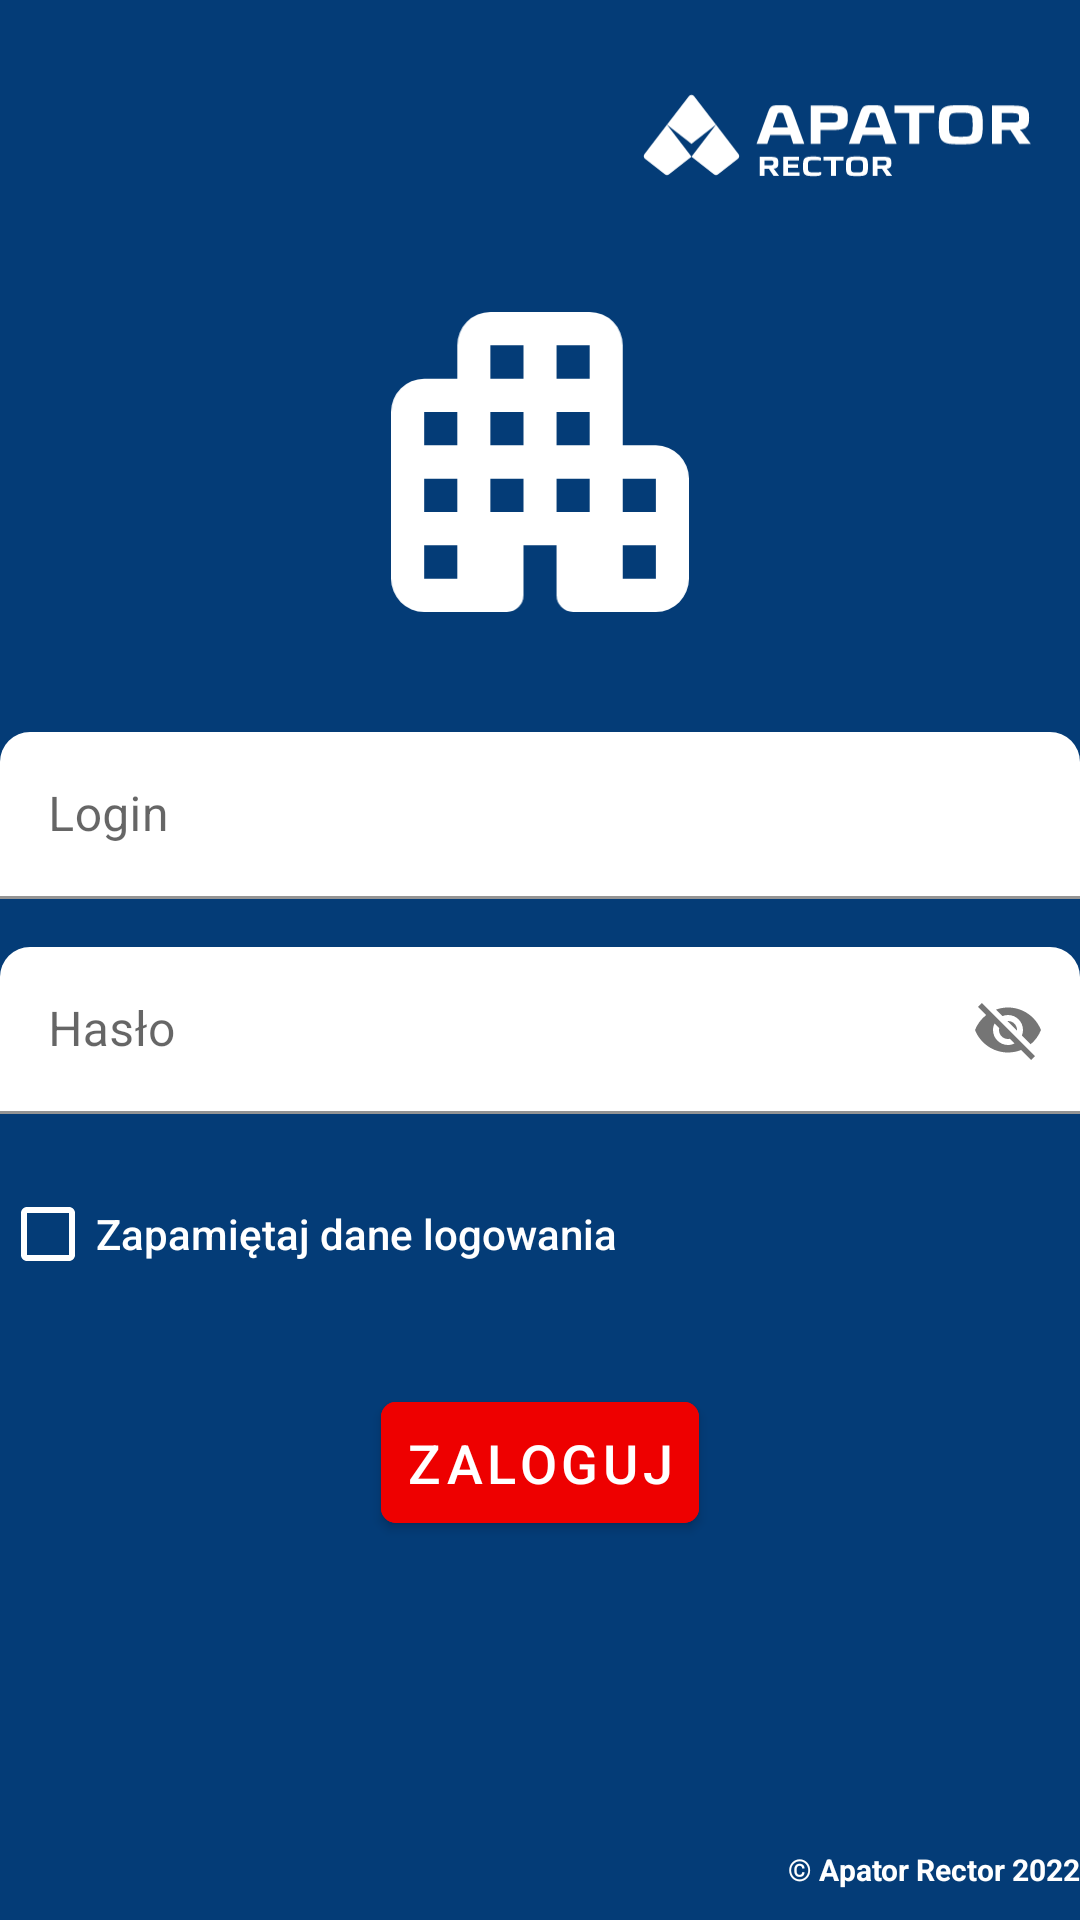

Produce the Android XML layout that renders to this screen, including the resource entries it uses.
<!-- AndroidManifest.xml: application theme Theme.HousingAssociationManager -->
<!-- res/layout/activity_login.xml -->
<?xml version="1.0" encoding="utf-8"?>
<androidx.appcompat.widget.LinearLayoutCompat xmlns:android="http://schemas.android.com/apk/res/android"
    xmlns:app="http://schemas.android.com/apk/res-auto"
    xmlns:tools="http://schemas.android.com/tools"
    android:layout_width="match_parent"
    android:layout_height="match_parent"
    android:background="@color/main_blue"
    android:gravity="center_horizontal"
    android:orientation="vertical"
    tools:context=".ui.login.LoginActivity">

    <ImageView
        android:id="@+id/iv_apator"
        android:layout_width="132dp"
        android:layout_height="34dp"
        android:layout_gravity="end"
        android:layout_marginTop="28dp"
        android:layout_marginEnd="15dp"
        android:src="@drawable/apator_logo" />

    <ImageView
        android:id="@+id/iv_logo"
        android:layout_width="100dp"
        android:layout_height="100dp"
        android:layout_marginTop="42dp"
        android:src="@drawable/app_logo" />

    <com.google.android.material.textfield.TextInputLayout
        android:id="@+id/textField"
        style="@style/login_screen_textfield_style"
        android:layout_marginTop="40dp"
        app:boxBackgroundColor="@color/white"
        app:boxCornerRadiusTopEnd="@dimen/textfield_radius"
        app:boxCornerRadiusTopStart="@dimen/textfield_radius"
        app:startIconDrawable="@drawable/ic_login"
        app:startIconTint="@drawable/selector_text_color">

        <com.google.android.material.textfield.TextInputEditText
            android:layout_width="match_parent"
            android:layout_height="wrap_content"
            android:hint="@string/login" />

    </com.google.android.material.textfield.TextInputLayout>

    <com.google.android.material.textfield.TextInputLayout
        android:id="@+id/textInputEditText2"
        style="@style/login_screen_textfield_style"
        android:layout_marginTop="16dp"
        android:inputType="textPassword"
        app:boxBackgroundColor="@color/white"
        app:boxCornerRadiusTopEnd="@dimen/textfield_radius"
        app:boxCornerRadiusTopStart="@dimen/textfield_radius"
        app:passwordToggleEnabled="true"
        app:startIconDrawable="@drawable/ic_password"
        app:startIconTint="@drawable/selector_text_color">

        <com.google.android.material.textfield.TextInputEditText
            android:layout_width="match_parent"
            android:layout_height="wrap_content"
            android:hint="@string/password"
            app:endIconMode="password_toggle" />

    </com.google.android.material.textfield.TextInputLayout>

    <com.google.android.material.checkbox.MaterialCheckBox
        android:id="@+id/materialCheckBox"
        android:layout_width="wrap_content"
        android:layout_height="wrap_content"
        android:layout_gravity="start"
        android:layout_marginStart="@dimen/common_component_margin_horizontal"
        android:layout_marginTop="16dp"
        android:buttonTint="@color/white"
        android:fontFamily="sans-serif-medium"
        android:text="@string/remember_my_credentials"
        android:textColor="@color/white" />

    <com.google.android.material.button.MaterialButton
        android:layout_width="wrap_content"
        android:layout_height="wrap_content"
        android:layout_marginTop="26dp"
        android:backgroundTint="@color/red"
        android:padding="8dp"
        android:text="zaloguj"
        android:textSize="18sp"
        app:cornerRadius="5dp" />

    <Space
        android:layout_width="match_parent"
        android:layout_height="wrap_content"
        android:layout_weight="1"/>

    <com.google.android.material.textview.MaterialTextView
        android:id="@+id/textView"
        android:layout_width="wrap_content"
        android:layout_height="wrap_content"
        android:layout_gravity="bottom|end"
        android:layout_marginEnd="@dimen/common_component_margin_horizontal"
        android:layout_marginBottom="10dp"
        android:textStyle="bold"
        android:text="@string/apator_rector_2022"
        android:textColor="@color/white"
        android:textSize="10dp" />

</androidx.appcompat.widget.LinearLayoutCompat>
<!-- resources referenced by this layout -->
<resources>
  <color name="main_blue">#FF043C77</color>
  <color name="red">#EE0000</color>
  <color name="white">#FFFFFFFF</color>
  <dimen name="textfield_radius">10dp</dimen>
  <!-- drawable apator_logo: png bitmap (drawable, 25623 bytes) -->
  <!-- drawable app_logo (drawable) -->
  <vector xmlns:android="http://schemas.android.com/apk/res/android"
      android:width="93.5dp"
      android:height="94.255dp"
      android:viewportWidth="93.5"
      android:viewportHeight="94.255">
    <path
        android:pathData="M72.722,41.891L72.722,10.473A10.462,10.462 0,0 0,62.333 0L31.167,0A10.462,10.462 0,0 0,20.778 10.473L20.778,20.946L10.389,20.946A10.462,10.462 0,0 0,0 31.418L0,83.782A10.462,10.462 0,0 0,10.389 94.255L36.361,94.255a5.231,5.231 0,0 0,5.194 -5.236L41.555,73.309L51.944,73.309L51.944,89.019a5.231,5.231 0,0 0,5.194 5.236L83.111,94.255A10.462,10.462 0,0 0,93.5 83.782L93.5,52.364A10.462,10.462 0,0 0,83.111 41.891ZM20.778,83.782L10.389,83.782L10.389,73.309L20.778,73.309ZM20.778,62.836L10.389,62.836L10.389,52.364L20.778,52.364ZM20.778,41.89L10.389,41.89L10.389,31.418L20.778,31.418ZM41.556,62.837L31.167,62.837L31.167,52.364L41.556,52.364ZM41.556,41.891L31.167,41.891L31.167,31.418L41.556,31.418ZM41.556,20.945L31.167,20.945L31.167,10.473L41.556,10.473ZM62.333,62.837L51.944,62.837L51.944,52.364L62.333,52.364ZM62.333,41.891L51.944,41.891L51.944,31.418L62.333,31.418ZM62.333,20.945L51.944,20.945L51.944,10.473L62.333,10.473ZM83.111,83.782L72.722,83.782L72.722,73.309L83.111,73.309ZM83.111,62.836L72.722,62.836L72.722,52.364L83.111,52.364Z"
        android:fillColor="#fff"/>
  </vector>
  <!-- drawable selector_text_color (drawable) -->
  <?xml version="1.0" encoding="utf-8"?>
  <selector xmlns:android="http://schemas.android.com/apk/res/android">
      <item android:color="?attr/colorPrimary" android:state_focused="true"/>
      <item android:color="@color/grey" android:state_focused="false"/>
  </selector>
  <string name="apator_rector_2022">© Apator Rector 2022</string>
  <string name="login">Login</string>
  <string name="password">Hasło</string>
  <string name="remember_my_credentials">Zapamiętaj dane logowania</string>
  <style name="login_screen_textfield_style">
          <item name="android:layout_width">match_parent</item>
          <item name="android:layout_height">wrap_content</item>
          <item name="android:layout_marginStart">@dimen/common_component_margin_horizontal</item>
          <item name="android:layout_marginEnd">@dimen/common_component_margin_horizontal</item>
      </style>
  <style name="Theme.HousingAssociationManager" parent="Theme.MaterialComponents.DayNight.NoActionBar">
          
          <item name="colorPrimary">@color/blue_second</item>
          <item name="colorPrimaryVariant">@color/main_blue</item>
          <item name="colorOnPrimary">@color/white</item>
          
          <item name="colorSecondary">@color/teal_200</item>
          <item name="colorSecondaryVariant">@color/teal_700</item>
          <item name="colorOnSecondary">@color/black</item>
          
          <item name="android:statusBarColor" tools:targetApi="l">?attr/colorPrimaryVariant</item>
          
      </style>
  <color name="grey">#6b6868</color>
  <color name="blue_second">#4261D1</color>
  <color name="teal_200">#FF03DAC5</color>
  <color name="teal_700">#FF018786</color>
  <color name="black">#FF000000</color>
</resources>
